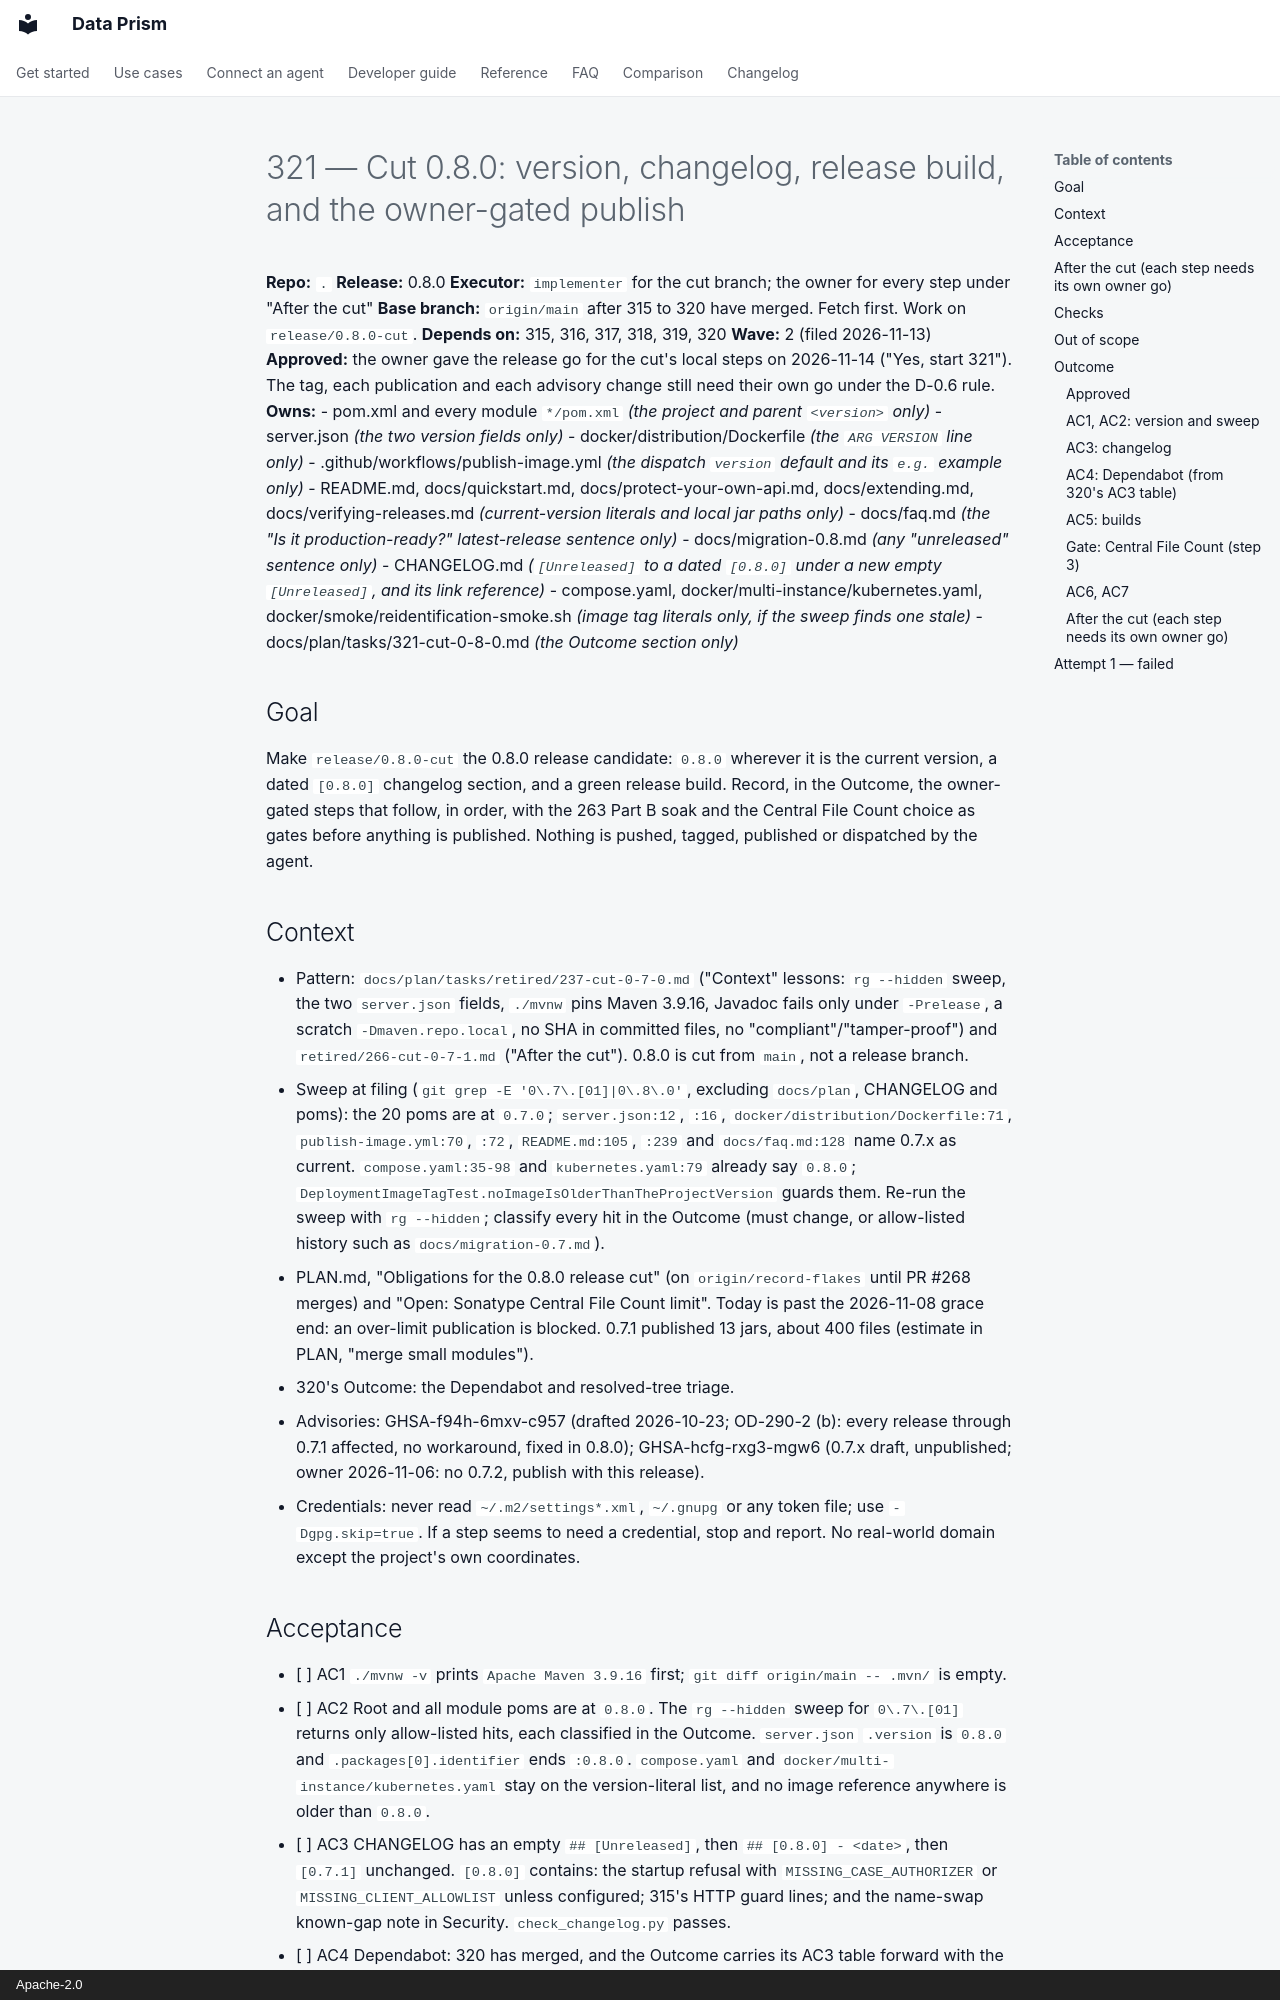

repository: AindriuB/data-prism · page: plan/tasks/321-cut-0-8-0/index.html · generator: mkdocs · copyright: Apache-2.0

# 321 — Cut 0.8.0: version, changelog, release build, and the owner-gated publish

**Repo:** `.`
**Release:** 0.8.0
**Executor:** `implementer` for the cut branch; the owner for every step under "After the cut"
**Base branch:** `origin/main` after 315 to 320 have merged. Fetch first. Work on `release/0.8.0-cut`.
**Depends on:** 315, 316, 317, 318, 319, 320
**Wave:** 2 (filed 2026-11-13)
**Approved:** the owner gave the release go for the cut's local steps on 2026-11-14 ("Yes, start 321"). The tag, each
publication and each advisory change still need their own go under the D-0.6 rule.
**Owns:**
- pom.xml and every module `*/pom.xml` *(the project and parent `<version>` only)*
- server.json *(the two version fields only)*
- docker/distribution/Dockerfile *(the `ARG VERSION` line only)*
- .github/workflows/publish-image.yml *(the dispatch `version` default and its `e.g.` example only)*
- README.md, docs/quickstart.md, docs/protect-your-own-api.md, docs/extending.md, docs/verifying-releases.md *(current-version literals and local jar paths only)*
- docs/faq.md *(the "Is it production-ready?" latest-release sentence only)*
- docs/migration-0.8.md *(any "unreleased" sentence only)*
- CHANGELOG.md *(`[Unreleased]` to a dated `[0.8.0]` under a new empty `[Unreleased]`, and its link reference)*
- compose.yaml, docker/multi-instance/kubernetes.yaml, docker/smoke/reidentification-smoke.sh *(image tag literals only, if the sweep finds one stale)*
- docs/plan/tasks/321-cut-0-8-0.md *(the Outcome section only)*

## Goal
Make `release/0.8.0-cut` the 0.8.0 release candidate: `0.8.0` wherever it is the current version, a dated
`[0.8.0]` changelog section, and a green release build. Record, in the Outcome, the owner-gated steps that
follow, in order, with the 263 Part B soak and the Central File Count choice as gates before anything is
published. Nothing is pushed, tagged, published or dispatched by the agent.

## Context
- Pattern: `docs/plan/tasks/retired/237-cut-0-7-0.md` ("Context" lessons: `rg --hidden` sweep, the two
  `server.json` fields, `./mvnw` pins Maven 3.9.16, Javadoc fails only under `-Prelease`, a scratch
  `-Dmaven.repo.local`, no SHA in committed files, no "compliant"/"tamper-proof") and
  `retired/266-cut-0-7-1.md` ("After the cut"). 0.8.0 is cut from `main`, not a release branch.
- Sweep at filing (`git grep -E '0\.7\.[01]|0\.8\.0'`, excluding `docs/plan`, CHANGELOG and poms): the 20
  poms are at `0.7.0`; `server.json:12`, `:16`, `docker/distribution/Dockerfile:71`,
  `publish-image.yml:70`, `:72`, `README.md:105`, `:239` and `docs/faq.md:128` name 0.7.x as current.
  `compose.yaml:35-98` and `kubernetes.yaml:79` already say `0.8.0`;
  `DeploymentImageTagTest.noImageIsOlderThanTheProjectVersion` guards them. Re-run the sweep with
  `rg --hidden`; classify every hit in the Outcome (must change, or allow-listed history such as
  `docs/migration-0.7.md`).
- PLAN.md, "Obligations for the 0.8.0 release cut" (on `origin/record-flakes` until PR #268 merges) and
  "Open: Sonatype Central File Count limit". Today is past the 2026-11-08 grace end: an over-limit
  publication is blocked. 0.7.1 published 13 jars, about 400 files (estimate in PLAN, "merge small modules").
- 320's Outcome: the Dependabot and resolved-tree triage.
- Advisories: GHSA-f94h-6mxv-c957 (drafted 2026-10-23; OD-290-2 (b): every release through 0.7.1 affected,
  no workaround, fixed in 0.8.0); GHSA-hcfg-rxg3-mgw6 (0.7.x draft, unpublished; owner 2026-11-06: no 0.7.2,
  publish with this release).
- Credentials: never read `~/.m2/settings*.xml`, `~/.gnupg` or any token file; use `-Dgpg.skip=true`. If a
  step seems to need a credential, stop and report. No real-world domain except the project's own coordinates.
